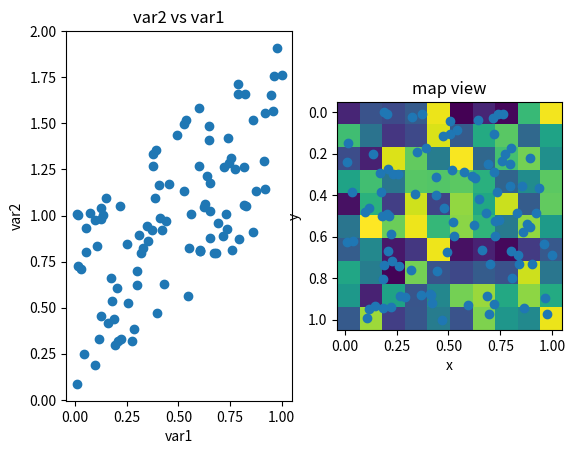

Write the Python code that produced this figure.
#!/usr/bin/env python3
# -*- coding: utf-8 -*-
"""
# INTERACTIVE JOINT PLOTS
# This routine shows how to plot joint spatial variables and 
# by launching two funtctions which listen the mouse click, 
# oen cal click on the left-side plot to plot the same point 
# on the right-side map. 

Created on Mon Oct 31 14:29:53 2022

[redacted]
"""
# DEPENDENCIES
import numpy as np
import matplotlib.pyplot as plt
font = {'family' : 'DejaVu Sans',
        'size'   : 14}

# CREATE A FAKE DATASET
n=100 # number of samples
x=np.random.rand(n) #coords
y=np.random.rand(n)
var1=np.random.rand(n) # variables
var2=np.random.rand(n)+np.sqrt(var1**2)
grid_var=np.random.rand(10,10) # grid variable
grid_extent=[np.min(x)-0.05,np.max(x)+0.05,np.max(y)+0.05,np.min(y)-0.05]

# EXPLORATORY PLOTS
fig=plt.figure()
# left-side plot
h=plt.subplot(1,2,1)
plt.scatter(var1,var2)
plt.xlabel('var1')
plt.ylabel('var2')
plt.title('var2 vs var1')

# right-side plot
h2=plt.subplot(1,2,2)
plt.imshow(grid_var,extent=grid_extent)
plt.scatter(x,y)
plt.xlabel('x')
plt.ylabel('y')
plt.title('map view')
ni=0

# DEFINE CALLBACK FUNCTIONS
def onclick(event): # on mouse click do...
    # get click coordinates
    global ix, iy, ni 
    ix, iy = event.xdata, event.ydata
    dx=(ix-var1)/np.std(var1) 
    dy=(iy-var2)/np.std(var2)
    D=np.sqrt(dx**2+dy**2)
    ind=np.argmin(D)
    print((var1[ind],var2[ind]))
    
    # detect the point in the plot and map
    h.scatter(var1[ind],var2[ind],marker='+',c='r') 
    h.text(var1[ind],var2[ind],str(ni))
    plt.draw()
    h2.scatter(x[ind],y[ind],marker='+',c='r')
    h2.text(x[ind],y[ind],str(ni))
    plt.draw()
    ni=ni+1

def onclose(event): # on figure close do..
    # disconnect listening functions
    fig.canvas.mpl_disconnect(cid)
    fig.canvas.mpl_disconnect(cid2)
    print('figure closed')

# connect listening functions
cid = fig.canvas.mpl_connect('button_press_event', onclick)
cid2 = fig.canvas.mpl_connect('close_event', onclose)
